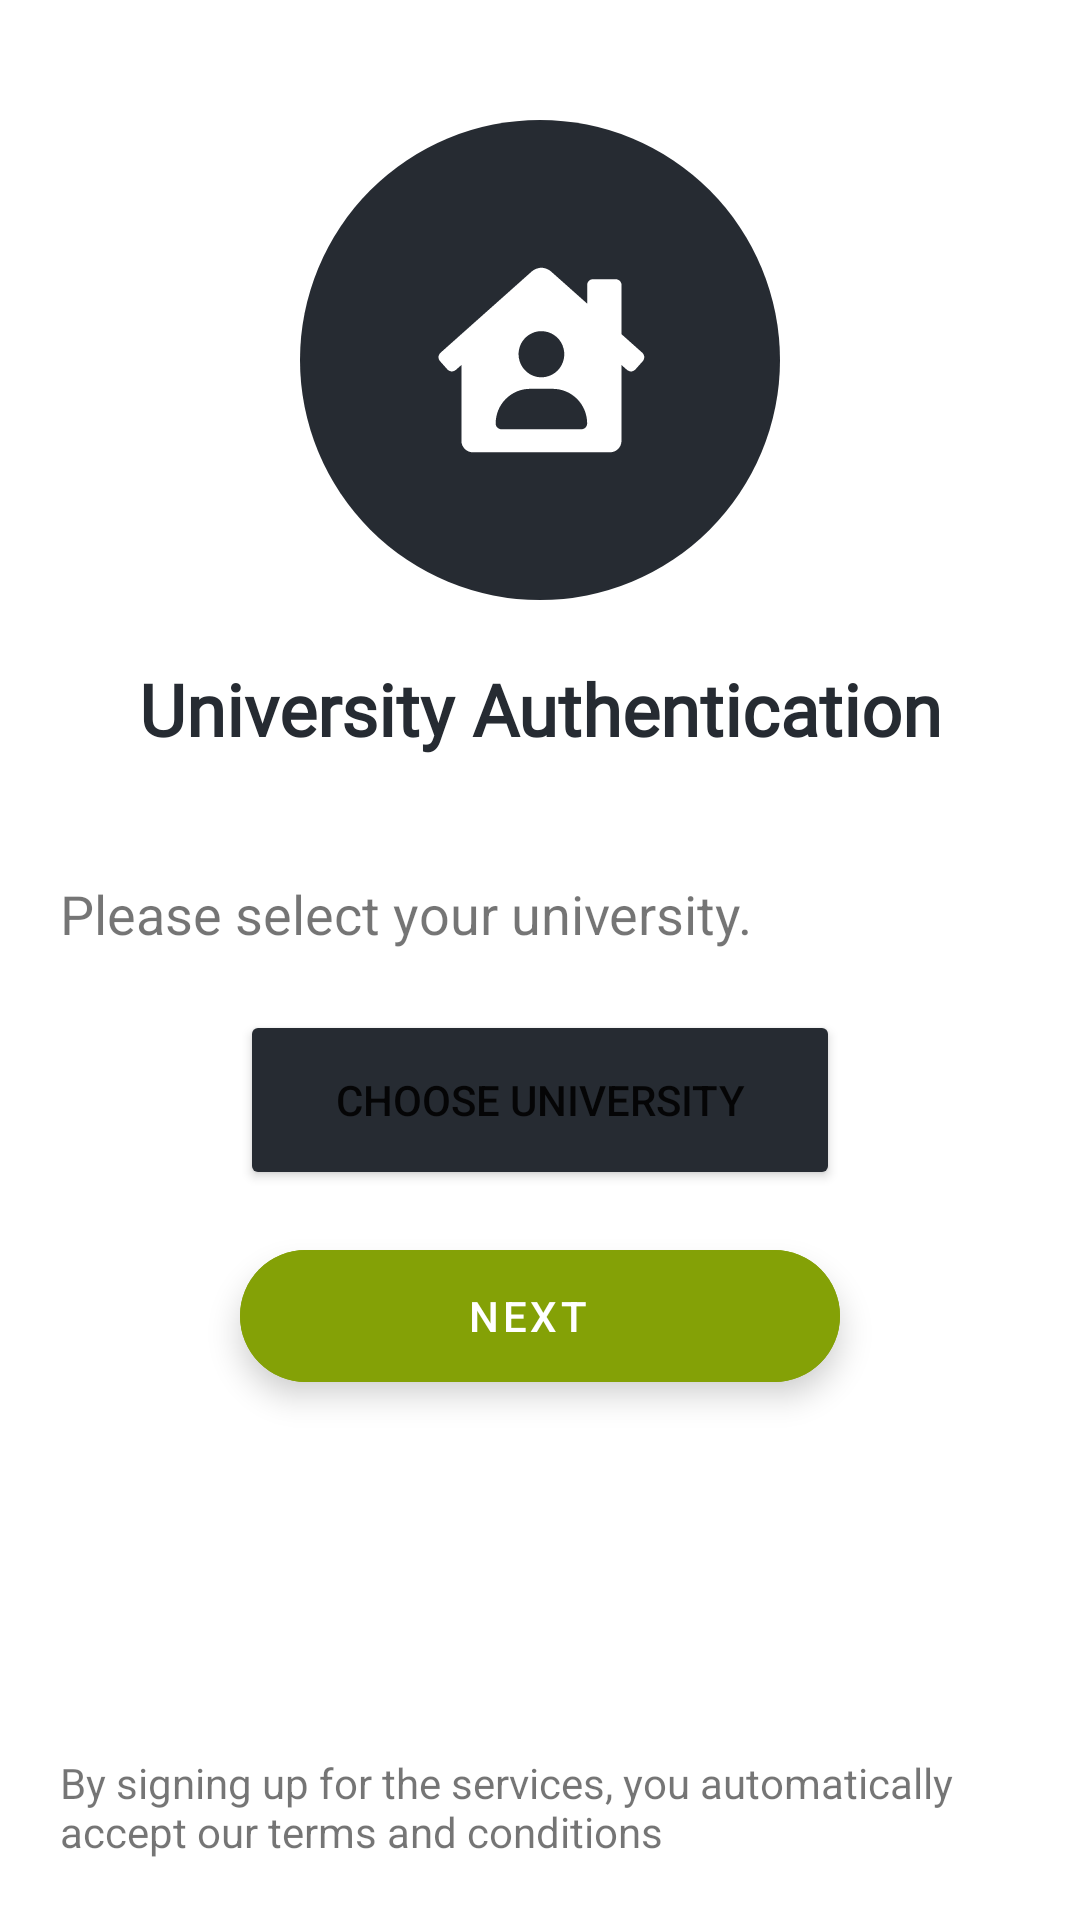

Layout XML and referenced resources for this Android screen:
<!-- AndroidManifest.xml: application theme Theme.Shuffl -->
<!-- res/layout/fragment_more_details.xml -->
<layout xmlns:android="http://schemas.android.com/apk/res/android"
    xmlns:app="http://schemas.android.com/apk/res-auto"
    xmlns:tools="http://schemas.android.com/tools">

    <data>

    </data>

    <RelativeLayout
        android:layout_width="match_parent"
        android:layout_height="match_parent"
        tools:context=".view.auth.MoreDetailsFragment">

        <LinearLayout
            android:layout_width="match_parent"
            android:layout_height="match_parent"
            android:orientation="vertical">

            <ImageView
                android:layout_width="160dp"
                android:layout_height="160dp"
                android:layout_gravity="center_horizontal"
                android:layout_marginTop="40dp"
                android:src="@drawable/uni" />

            <TextView
                android:layout_width="match_parent"
                android:layout_height="wrap_content"
                android:fontFamily="@font/nunito_sans"
                android:gravity="center_horizontal"
                android:text="University Authentication"
                android:textColor="@color/colorAccent"
                android:textSize="@dimen/headingTextSize"
                android:layout_marginVertical="20dp"
                android:textStyle="bold" />

            <TextView
                android:layout_width="match_parent"
                android:layout_height="wrap_content"
                android:layout_marginHorizontal="20dp"
                android:layout_marginTop="20dp"
                android:text="Please select your university."
                android:textSize="@dimen/mediumTextSize" />

            <Button
                android:id="@+id/choose_uni"
                android:layout_width="200dp"
                android:layout_height="60dp"
                android:layout_gravity="center"
                android:layout_marginTop="20dp"
                android:backgroundTint="@color/colorAccent"
                android:text="Choose University" />

            <com.google.android.material.floatingactionbutton.ExtendedFloatingActionButton
                android:id="@+id/next_more_details"
                android:layout_width="200dp"
                android:layout_height="44dp"
                android:layout_gravity="center_horizontal"
                android:layout_marginVertical="20dp"
                android:backgroundTint="@color/colorPrimary"
                android:gravity="center"
                android:text="Next"
                android:textColor="@color/colorWhite"
                app:icon="@drawable/check_ic"
                app:iconGravity="textEnd"
                app:iconPadding="8dp"
                app:iconTint="@color/colorWhite" />

        </LinearLayout>

        <TextView
            android:layout_width="match_parent"
            android:layout_height="wrap_content"
            android:layout_alignParentBottom="true"
            android:layout_marginHorizontal="20dp"
            android:layout_marginVertical="20dp"
            android:textSize="@dimen/smallTextSize"
            android:text="By signing up for the services, you automatically
accept our terms and conditions" />

    </RelativeLayout>

</layout>
<!-- resources referenced by this layout -->
<resources>
  <color name="colorAccent">#262B32</color>
  <color name="colorPrimary">#84A106</color>
  <color name="colorWhite">#FFFFFF</color>
  <dimen name="headingTextSize">24sp</dimen>
  <dimen name="mediumTextSize">18sp</dimen>
  <dimen name="smallTextSize">14sp</dimen>
  <!-- drawable uni (drawable) -->
  <vector xmlns:android="http://schemas.android.com/apk/res/android"
      android:width="156dp"
      android:height="156dp"
      android:viewportWidth="156"
      android:viewportHeight="156">
      <path
          android:fillColor="#262B32"
          android:pathData="M78 0a78 78 0 1 0 0 156A78 78 0 1 0 78 0z"/>
      <group>
          <path
              android:fillColor="#FFF"
              android:pathData="M111.3 75.69l-6.81-6.08V53.63c0-0.5-0.2-0.98-0.55-1.33c-0.35-0.35-0.82-0.55-1.31-0.55h-7.44c-0.5 0-0.96 0.2-1.31 0.55c-0.35 0.35-0.55 0.83-0.55 1.33v6.05L81.57 49.21c-0.73-0.67-2.12-1.21-3.1-1.21c-1 0-2.39 0.54-3.12 1.2L45.61 75.7c-0.37 0.36-0.58 0.86-0.61 1.39c0.02 0.45 0.19 0.9 0.48 1.25l2.48 2.79c0.39 0.35 0.88 0.57 1.4 0.62c0.45-0.05 0.88-0.21 1.24-0.48l1.85-1.64v24.62c0 1 0.39 1.95 1.09 2.65c0.7 0.7 1.64 1.1 2.62 1.1h44.6c1 0 1.94-0.4 2.64-1.1c0.7-0.7 1.09-1.66 1.09-2.65V79.63l1.85 1.64c0.36 0.27 0.8 0.43 1.24 0.48c0.52-0.05 1-0.27 1.38-0.62l2.49-2.8c0.27-0.36 0.43-0.8 0.47-1.25c-0.05-0.52-0.27-1-0.61-1.4zm-32.84-7.06c1.47 0 2.91 0.43 4.13 1.26c1.23 0.82 2.18 2 2.74 3.36c0.56 1.38 0.71 2.88 0.42 4.34c-0.28 1.45-1 2.79-2.03 3.84c-1.04 1.05-2.37 1.76-3.8 2.05c-1.45 0.29-2.95 0.14-4.3-0.43c-1.36-0.56-2.52-1.52-3.34-2.76c-0.82-1.23-1.25-2.68-1.25-4.17c0-1.98 0.78-3.9 2.17-5.3c1.4-1.4 3.29-2.2 5.26-2.2zm13.01 31.87H65.45c-0.5 0-0.97-0.2-1.32-0.55c-0.34-0.35-0.54-0.83-0.54-1.33c0-2.98 1.17-5.84 3.27-7.95c2.09-2.11 4.93-3.3 7.88-3.3h7.44c2.96 0 5.8 1.19 7.89 3.3s3.26 4.97 3.26 7.95c0 0.5-0.2 0.98-0.54 1.33c-0.35 0.35-0.82 0.55-1.32 0.55z"/>
      </group>
  </vector>
  <style name="Theme.Shuffl" parent="Theme.MaterialComponents.Light.NoActionBar">
          <item name="colorPrimary">@color/colorPrimary</item>
          <item name="colorPrimaryVariant">@color/colorAccent</item>
          <item name="colorOnPrimary">@color/colorWhite</item>
          <item name="colorSecondary">@color/colorBlack</item>
          <item name="android:statusBarColor" tools:targetApi="l">?attr/colorPrimaryVariant</item>
          <item name="android:windowAnimationStyle">@style/CustomActivityAnimation</item>
      </style>
  <color name="colorBlack">#000000</color>
  <style name="CustomActivityAnimation" parent="@android:style/Animation.Activity">
          <item name="android:activityOpenEnterAnimation">@anim/slide_in_right</item>
          <item name="android:activityOpenExitAnimation">@anim/slide_out_left</item>
          <item name="android:activityCloseEnterAnimation">@anim/slide_in_left</item>
          <item name="android:activityCloseExitAnimation">@anim/slide_out_right</item>
      </style>
</resources>
